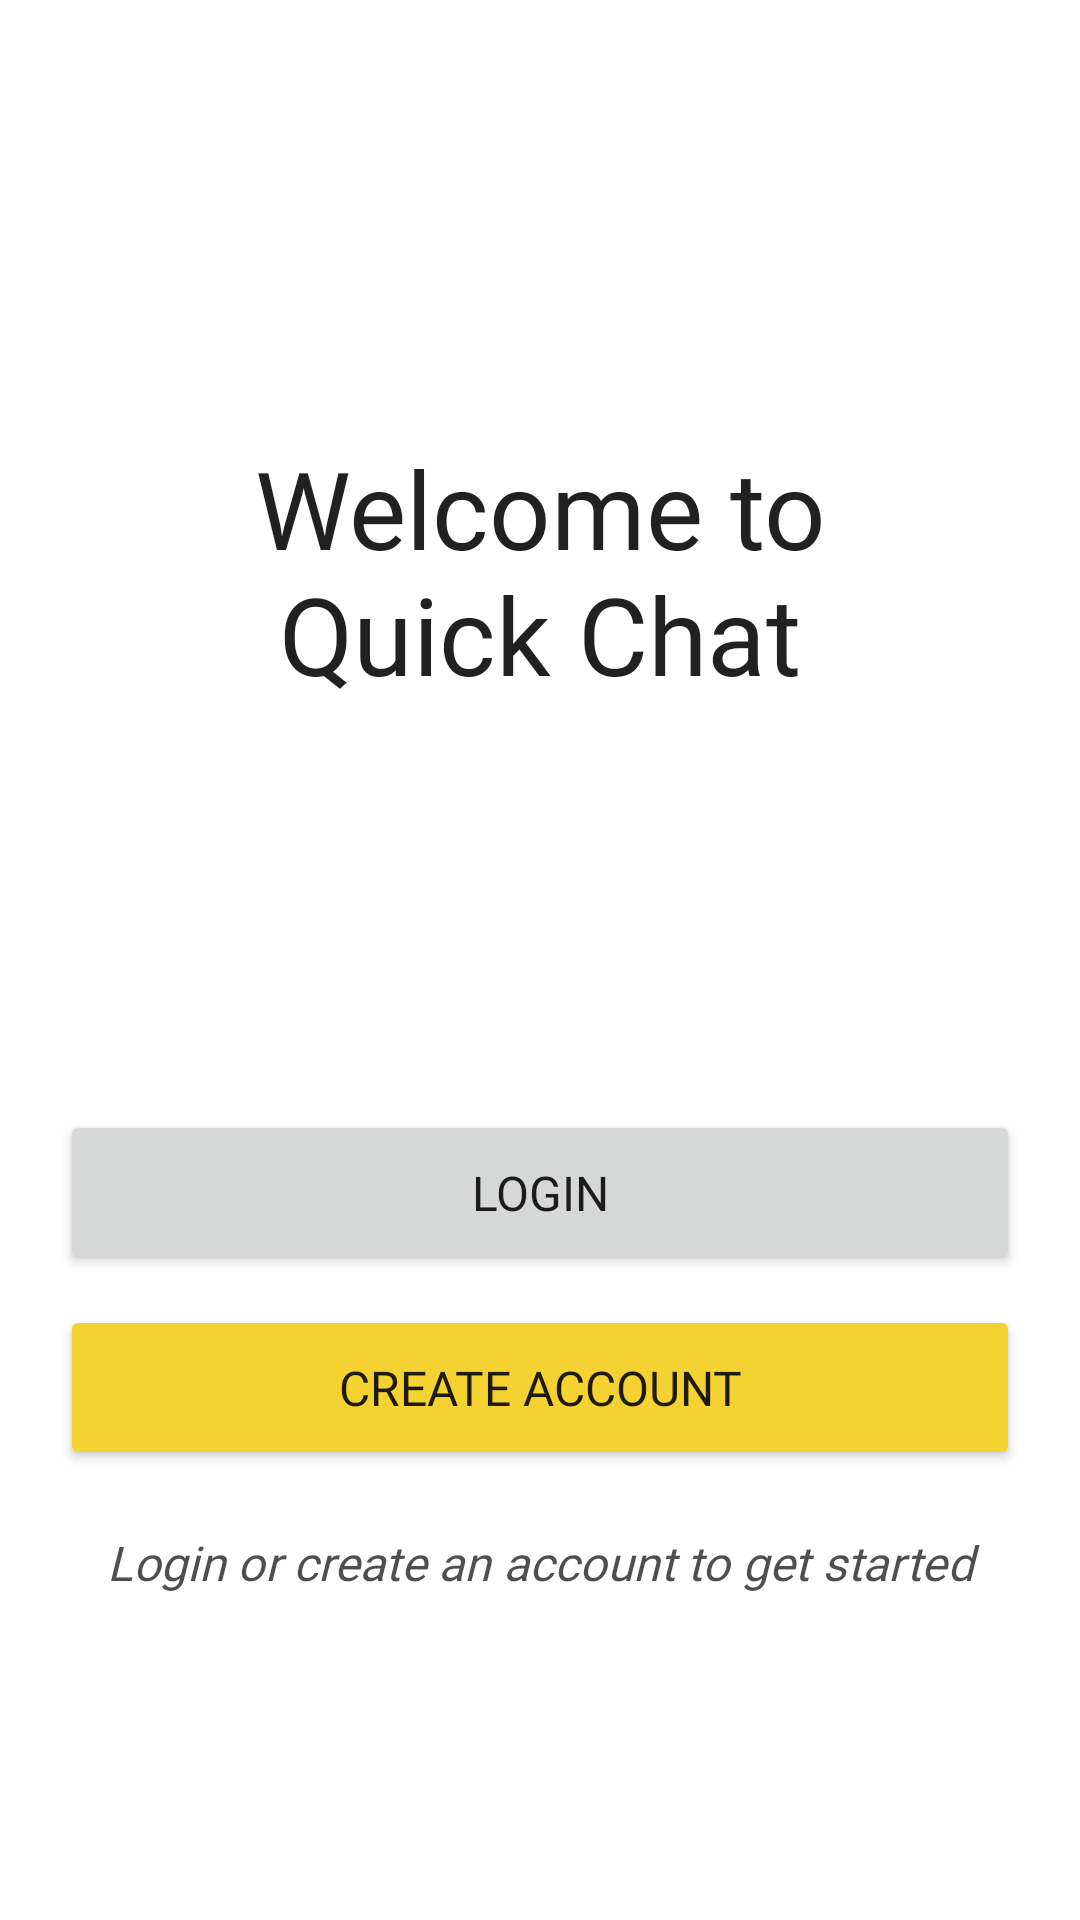

Layout XML and referenced resources for this Android screen:
<!-- AndroidManifest.xml: application theme MainMaterialTheme -->
<!-- res/layout/fragment_start.xml -->
<?xml version="1.0" encoding="utf-8"?>
<layout xmlns:android="http://schemas.android.com/apk/res/android"
    xmlns:app="http://schemas.android.com/apk/res-auto"
    xmlns:tools="http://schemas.android.com/tools">

    <data>

        <variable
            name="viewmodel"
            type="com.newapp.test_firebase_app.ui.start.StartViewModel" />

    </data>

    <androidx.constraintlayout.widget.ConstraintLayout
        android:layout_width="match_parent"
        android:layout_height="fill_parent">

        <TextView
            android:id="@+id/textView2"
            style="@style/BoldText"
            android:layout_width="280dp"
            android:layout_height="wrap_content"
            android:layout_marginTop="35dp"
            android:gravity="center_horizontal"
            android:text="@string/welcome_to_quick_chat"
            android:textSize="36sp"
            app:layout_constraintEnd_toEndOf="parent"
            app:layout_constraintHorizontal_bias="0.5"
            app:layout_constraintStart_toStartOf="parent"
            app:layout_constraintTop_toBottomOf="@id/imageView" />

        <Button
            android:id="@+id/loginButton"
            android:layout_width="0dp"
            android:layout_height="55dp"
            android:layout_marginStart="20dp"
            android:layout_marginTop="50dp"
            android:layout_marginEnd="20dp"
            android:onClick="@{() -> viewmodel.goToLoginPressed()}"
            android:text="@string/login"
            android:textSize="16sp"
            app:layout_constraintEnd_toEndOf="parent"
            app:layout_constraintHorizontal_bias="0.5"
            app:layout_constraintStart_toStartOf="parent"
            app:layout_constraintTop_toBottomOf="@id/guideline50" />

        <Button
            android:id="@+id/createAccountButton"
            android:layout_width="0dp"
            android:layout_height="55dp"
            android:layout_marginStart="20dp"
            android:layout_marginTop="10dp"
            android:layout_marginEnd="20dp"
            android:backgroundTint="@color/colorAccent"
            android:onClick="@{() -> viewmodel.goToCreateAccountPressed()}"
            android:text="@string/create_account"
            android:textSize="16sp"
            app:layout_constraintEnd_toEndOf="parent"
            app:layout_constraintHorizontal_bias="0.5"
            app:layout_constraintStart_toStartOf="parent"
            app:layout_constraintTop_toBottomOf="@id/loginButton" />

        <androidx.constraintlayout.widget.Guideline
            android:id="@+id/guideline50"
            android:layout_width="wrap_content"
            android:layout_height="wrap_content"
            android:orientation="horizontal"
            app:layout_constraintGuide_percent=".5" />

        <ImageView
            android:id="@+id/imageView"
            android:layout_width="70dp"
            android:layout_height="70dp"
            android:layout_marginTop="40dp"
            android:src="@drawable/chat_box"
            app:layout_constraintEnd_toEndOf="parent"
            app:layout_constraintHorizontal_bias="0.498"
            app:layout_constraintStart_toStartOf="parent"
            app:layout_constraintTop_toTopOf="parent"
            tools:layout_editor_absoluteY="73dp"
            android:contentDescription="@string/chat_icon" />

        <TextView
            android:id="@+id/textView"
            style="@style/BoldText"
            android:layout_width="match_parent"
            android:layout_height="wrap_content"
            android:layout_marginTop="20dp"
            android:alpha=".8"
            android:gravity="center"
            android:text="@string/login_or_create_an_account_to_get_started"
            android:textSize="16sp"
            android:textStyle="italic"
            app:layout_constraintEnd_toEndOf="parent"
            app:layout_constraintStart_toStartOf="parent"
            app:layout_constraintTop_toBottomOf="@id/createAccountButton" />

    </androidx.constraintlayout.widget.ConstraintLayout>
</layout>
<!-- resources referenced by this layout -->
<resources>
  <color name="colorAccent">#F3D231</color>
  <string name="chat_icon">Chat icon</string>
  <string name="create_account">Create account</string>
  <string name="login">login</string>
  <string name="login_or_create_an_account_to_get_started">Login or create an account to get started</string>
  <string name="welcome_to_quick_chat">Welcome to Quick Chat</string>
  <style name="BoldText" parent="@style/TextAppearance.AppCompat">
          <item name="android:fontFamily">@font/nunito_bold</item>
      </style>
  <style name="MainMaterialTheme" parent="Theme.MaterialComponents.Light.NoActionBar">
          <item name="colorPrimary">@color/colorPrimary</item>
          <item name="colorPrimaryDark">@color/colorPrimaryDark</item>
          <item name="colorAccent">@color/colorAccent</item>
          <item name="fontFamily">@font/nunito</item>
          <item name="android:navigationBarColor">@android:color/black</item>
      </style>
  <color name="colorPrimary">#2D9CDB</color>
  <color name="colorPrimaryDark">@color/colorPrimary</color>
</resources>
